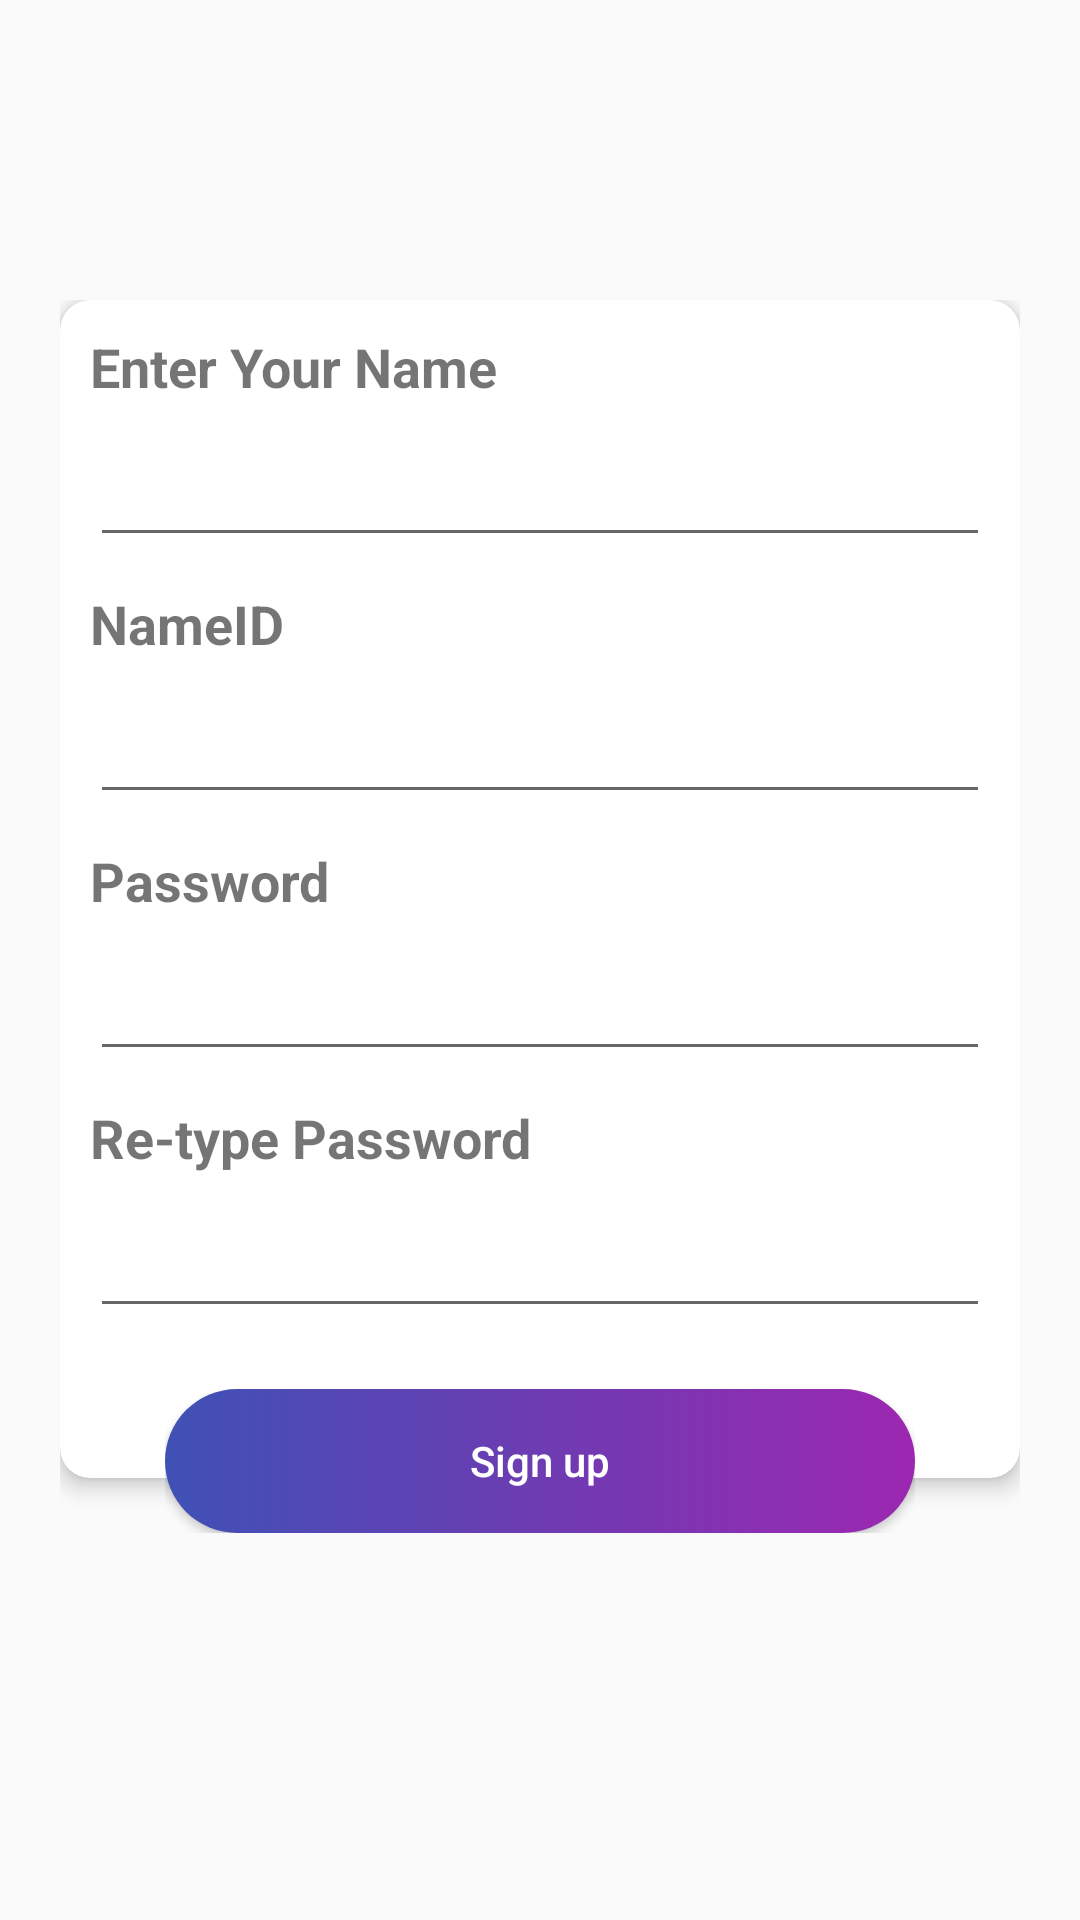

This screen was rendered from an Android layout file. Write that file and the resources it references.
<!-- AndroidManifest.xml: application theme AppTheme -->
<!-- res/layout/fragment_create_account.xml -->
<?xml version="1.0" encoding="utf-8"?>
<androidx.constraintlayout.widget.ConstraintLayout xmlns:android="http://schemas.android.com/apk/res/android"
    xmlns:tools="http://schemas.android.com/tools"
    android:layout_width="match_parent"
    android:layout_height="match_parent"
    android:background="@drawable/lo_signup_background_color_ui"
    xmlns:app="http://schemas.android.com/apk/res-auto"
    tools:context=".loginAndCreateAccount.CreateAccount">


    <ScrollView
        android:id="@+id/scrollView3"
        android:layout_width="match_parent"
        android:layout_height="match_parent"
        app:layout_constraintBottom_toBottomOf="parent"
        app:layout_constraintEnd_toEndOf="parent"
        app:layout_constraintHorizontal_bias="0.0"
        app:layout_constraintStart_toStartOf="parent"
        app:layout_constraintTop_toTopOf="parent"
        app:layout_constraintVertical_bias="0.0">


        <RelativeLayout
            android:id="@+id/relativeLayout_under_sv"
            android:layout_width="match_parent"
            android:layout_height="match_parent"
            android:layout_marginLeft="20dp"
            android:layout_marginTop="100dp"
            android:layout_marginRight="20dp"
            android:layout_marginBottom="110dp">


            <androidx.cardview.widget.CardView
                android:id="@+id/cv"
                android:layout_width="match_parent"
                android:layout_height="wrap_content"
                app:cardCornerRadius="10dp"
                app:cardElevation="4dp">

                <LinearLayout
                    android:layout_width="match_parent"
                    android:layout_height="wrap_content"
                    android:orientation="vertical"
                    android:paddingBottom="50dp">

                    <TextView
                        android:layout_width="wrap_content"
                        android:layout_height="wrap_content"
                        android:layout_margin="10dp"
                        android:text="Enter Your Name"
                        android:textSize="18sp"
                        android:textStyle="bold" />

                    <EditText
                        android:id="@+id/name_editText"
                        android:layout_width="match_parent"
                        android:layout_height="wrap_content"
                        android:layout_marginLeft="10dp"
                        android:layout_marginRight="10dp"
                        android:inputType="text" />

                    <TextView
                        android:layout_width="wrap_content"
                        android:layout_height="wrap_content"
                        android:layout_margin="10dp"
                        android:text="NameID"
                        android:textSize="18sp"
                        android:textStyle="bold" />

                    <EditText
                        android:id="@+id/nameID_edittext"
                        android:layout_width="match_parent"
                        android:layout_height="wrap_content"
                        android:layout_marginLeft="10dp"
                        android:layout_marginRight="10dp"
                        android:inputType="textEmailAddress" />

                    <TextView
                        android:layout_width="wrap_content"
                        android:layout_height="wrap_content"
                        android:layout_margin="10dp"
                        android:text="Password"
                        android:textSize="18sp"
                        android:textStyle="bold" />

                    <EditText
                        android:id="@+id/password_ed"
                        android:layout_width="match_parent"
                        android:layout_height="wrap_content"
                        android:layout_marginLeft="10dp"
                        android:layout_marginRight="10dp"
                        android:inputType="textPassword" />

                    <TextView
                        android:layout_width="wrap_content"
                        android:layout_height="wrap_content"
                        android:layout_margin="10dp"
                        android:text="Re-type Password"
                        android:textSize="18sp"
                        android:textStyle="bold" />

                    <EditText
                        android:id="@+id/re_type_password"
                        android:layout_width="match_parent"
                        android:layout_height="wrap_content"
                        android:layout_marginLeft="10dp"
                        android:layout_marginRight="10dp"
                        android:inputType="textPassword" />

                </LinearLayout>
            </androidx.cardview.widget.CardView>

            <RelativeLayout
                android:layout_width="wrap_content"
                android:layout_height="wrap_content"
                android:layout_below="@+id/cv"
                android:layout_alignLeft="@+id/cv"
                android:layout_alignRight="@+id/cv"
                android:layout_marginLeft="35dp"
                android:layout_marginTop="-30dp"
                android:layout_marginRight="35dp"
                android:elevation="10dp">

                <Button
                    android:id="@+id/sign_up_button"
                    android:layout_width="match_parent"
                    android:layout_height="wrap_content"
                    android:background="@drawable/lo_singup_botton_ui"
                    android:text="Sign up"
                    android:textAllCaps="false"
                    android:textColor="#fff" />

            </RelativeLayout>

        </RelativeLayout>
    </ScrollView>
    <TextView
        android:id="@+id/sign_up_label"
        android:layout_width="wrap_content"
        android:layout_height="wrap_content"
        android:layout_marginTop="548dp"
        android:textColor="#FF0000"
        android:textSize="19sp"
        app:layout_constraintEnd_toEndOf="parent"
        app:layout_constraintHorizontal_bias="0.498"
        app:layout_constraintStart_toStartOf="parent"
        app:layout_constraintTop_toTopOf="parent" />
</androidx.constraintlayout.widget.ConstraintLayout>
<!-- resources referenced by this layout -->
<resources>
  <!-- drawable lo_singup_botton_ui (drawable) -->
  <?xml version="1.0" encoding="utf-8"?>
  <selector xmlns:android="http://schemas.android.com/apk/res/android">
  
      <item android:state_pressed="true">
          <shape android:shape="rectangle">
              <solid android:color="@color/colorBlue"></solid>
              <corners android:radius="100dp" />
          </shape>
      </item>
  
      <item>
          <shape android:shape="rectangle">
              <gradient android:endColor="@color/colorPurple" android:startColor="@color/colorBlue" />
              <corners android:radius="100dp" />
          </shape>
      </item>
  
  </selector>
  <style name="AppTheme" parent="Theme.AppCompat.Light.NoActionBar">
          
          <item name="colorPrimary">@color/colorPrimary</item>
          <item name="colorPrimaryDark">@color/colorPrimaryDark</item>
          <item name="colorAccent">@color/colorAccent</item>
      </style>
  <color name="colorBlue">#3F51B5</color>
  <color name="colorPurple">#9C27B0</color>
  <color name="colorPrimary">#6200EE</color>
  <color name="colorPrimaryDark">#07557F</color>
  <color name="colorAccent">#03DAC5</color>
</resources>
